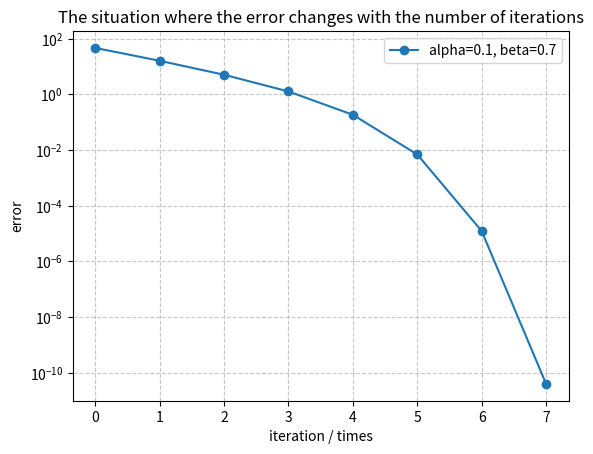

The matplotlib source for this figure:
import numpy as np
import math
import matplotlib.pyplot as plt


def f(x):
    return np.exp(x[0] + 3 * x[1] - 0.1) + \
           np.exp(x[0] - 3 * x[1] - 0.1) + \
           np.exp(-x[0] - 0.1)


def df(x):
    return np.array([np.exp(x[0] + 3 * x[1] - 0.1) +
                     np.exp(x[0] - 3 * x[1] - 0.1) -
                     np.exp(-x[0] - 0.1),
                     3 * np.exp(x[0] + 3 * x[1] - 0.1) -
                     3 * np.exp(x[0] - 3 * x[1] - 0.1)])

def d2f(x):
    return np.array([[np.exp(x[0]+3*x[1]-0.1)+np.exp(x[0]-3*x[1]-0.1)+np.exp(-x[0]-0.1),
                      3*np.exp(x[0]+3*x[1]-0.1)-3*np.exp(x[0]-3*x[1]-0.1)],
                     [3*np.exp(x[0]+3*x[1]-0.1)-3*np.exp(x[0]-3*x[1]-0.1),
                      9*np.exp(x[0]+3*x[1]-0.1)+9*np.exp(x[0]-3*x[1]-0.1)]])


def minf(x, alpha, beta, epsilon):
    while True:
        d = -df(x)
        if np.linalg.norm(df(x), ord=2) <= epsilon:
            break
        t = 1
        while f(x + t * d) > f(x) + alpha * t * np.transpose(df(x)).dot(d):
            t = beta * t
        x = x + t * d
    return f(x)

def newton(x, alpha, beta, num, epsilon):
    errors = []
    while True:
        d = df(x)
        d2 = d2f(x)
        errors.append(f(x) - num)
        d = -np.linalg.inv(d2).dot(d)
        lambda2 = d.transpose().dot(d2).dot(d)
        if 0.5 * lambda2 <= epsilon:
            break
        t = 1
        while f(x + t * d) > f(x) - alpha * t * lambda2:
            t = beta * t
        x = x + t * d
    return errors

def main():

    x1 = np.array([1, 1], dtype = float)
    fmin = minf(x1.copy(), 0.1, 0.7, 1e-7)
    errors = newton(x1, 0.1, 0.7, fmin, 1e-5)
    plt.plot(errors, label='alpha=0.1, beta=0.7', marker='o', linestyle='-')
    plt.xlabel('iteration / times')
    plt.ylabel('error')
    plt.yscale("log")
    plt.title('The situation where the error changes with the number of iterations')
    plt.legend()
    plt.grid(True, linestyle='--', alpha=0.7)
    plt.show()

if __name__ == '__main__':
    main()
